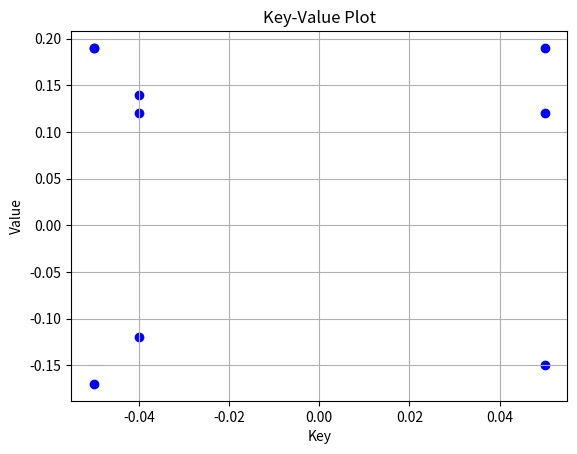

Write the Python code that produced this figure.
# # import time

# # class Test_shit:


# #     def count_zeros_in_float(self,number):
# #         number_str = str(number)

# #         # Initialize a counter for zeros
# #         zeros_count = 0

# #         # Iterate over each character in the string
# #         for char in number_str:
# #             if char == '0':
# #                 zeros_count += 1

# #         return zeros_count
    
# #     def get_zeros(self,min,max,count=0 ):
# #         min = abs(min)       
# #         min = str(min)
# #         if min[count]=="0" or min[count].isdigit()== False:
# #             count += 1
# #             return self.get_zeros(float(min),max,count)    
# #         else:
# #             if type(max)==float:
# #                 self.zeros = count-1
# #                 print(self.zeros)
# #                 return
# #             self.zeros = count
# #             print(self.zeros)
# #             return

# # tester= Test_shit()
# # time_start = time.time()
# # print(tester.count_zeros_in_float(-0.005))
# # print(f"Timer for GBT: {time.time()-time_start}")
# # print(tester.get_zeros(-0.005,0.005))
# # print(f"Timer for me: {time.time()-time_start}")


# # print("  _____            _               _______                      ")
# # print(" |  __ \          | |             |__   __|                     ")
# # print(" | |__) |___   ___| | _____ _ __     | | __ _  __ _  ___ _ __   ")
# # print(" |  _  // _ \ / __| |/ / _ \ '__|    | |/ _` |/ _` |/ _ \ '__|  ")
# # print(" | | \ \ (_) | (__|   <  __/ |       | | (_| | (_| |  __/ |     ")
# # print(" |_|  \_\___/ \___|_|\_\___|_|       |_|\__,_|\__, |\___|_|     ")
# # print("                                              __/ |            ")
# # print("                                             |___/             ")
# # print("   ____                 _         _                             ")
# # print("  / __ \               (_)       | |                            ")
# # print(" | |  | |_ __ ___  __ _ _ _ __   | |__   ___ _ __               ")
# # print(" | |  | | '__/ _ \/ _` | | '_ \  | '_ \ / _ \ '__|              ")
# # print(" | |__| | | |  __/ (_| | | | | | | | | |  __/ |                 ")
# # print("  \____/|_|  \___|\__, |_|_| |_| |_| |_|\___|_|                 ")
# # print("                  __/ |                                         ")
# # print("                 |___/                                          ")
# # print("   ____       _                                                  ")
# # print("  / __ \     | |                                                 ")
# # print(" | |  | |_ __| | __ _ _ __   __ _  __ _  ___ _ __                ")
# # print(" | |  | | '__| |/ _` | '_ \ / _` |/ _` |/ _ \ '__|               ")
# # print(" | |__| | |  | | (_| | | | | (_| | (_| |  __/ |                  ")
# # print("  \____/|_|  |_|\__,_|_| |_|\__,_|\__, |\___|_|                  ")
# # print("                                  __/ |                         ")
# # print("                                                                 ")



# import datashader as ds
# import pandas as pd
# import colorcet as cc
# import json
# import matplotlib.pyplot as plt

# # Load the JSON data from the file
# with open('test6.json', 'r') as file:
#     data = json.load(file)


# # 3 variables: 1. Type of data.     2. Voltage level       3. Iterations

# step = 0.001
# variable = "Current"
# voltage_max = 0.005
# voltage_min = -0.005
# x = voltage_min
# while x != voltage_max:
#     for i in range(1,3):
#         value = data[variable][str(x)][str(i)]
        
#         #plt.scatter(value,current_values)
#     x = round(x+step,3)

# print(len(value))
# print(len(current_values))
# plt.scatter(value,current_values)

# plt.xlabel("Voltage")
# plt.ylabel("Current")
# plt.legend()



# print(value)


# # for i in range(1,3): #Iterations
# #     for data["Current"][str(i)], measurements in data.items():
# #         # Convert the current measurements to a numpy array
# #         current_values = data["Current"][i].items()

# #         # Plot the current measurements
# #         plt.plot(range(1, 11), current_values, marker='o', label=f'Voltage: {data["Current"][str(i)]}')

# # # Add labels and legends to the plot
# # plt.xlabel('Measurement')
# # plt.ylabel('Current')
# # plt.title('Current Measurements for Different Voltage Levels')
# # plt.legend()

# # # Display the plot
# # plt.show()


import matplotlib.pyplot as plt

# Example dictionary
data_dict = {
    -0.05: [0.19, 0.12, 0.19],
    -0.04: [0.19, 0.14, 0.12],
    # Continue adding more key-value pairs here
    # ...
    0.05: [-0.17, -0.12, -0.15]  # Replace value1, value2, and value3 with the actual values
}

# Extract keys and values from the dictionary
keys = list(data_dict.keys())
values = list(data_dict.values())

# Flatten the values list
flattened_values = [item for sublist in values for item in sublist]

# Plot the data
plt.scatter(keys * len(values), flattened_values, marker='o', linestyle='-', color='b')
plt.xlabel('Key')
plt.ylabel('Value')
plt.title('Key-Value Plot')
plt.grid(True)

# Display the plot
plt.show()
